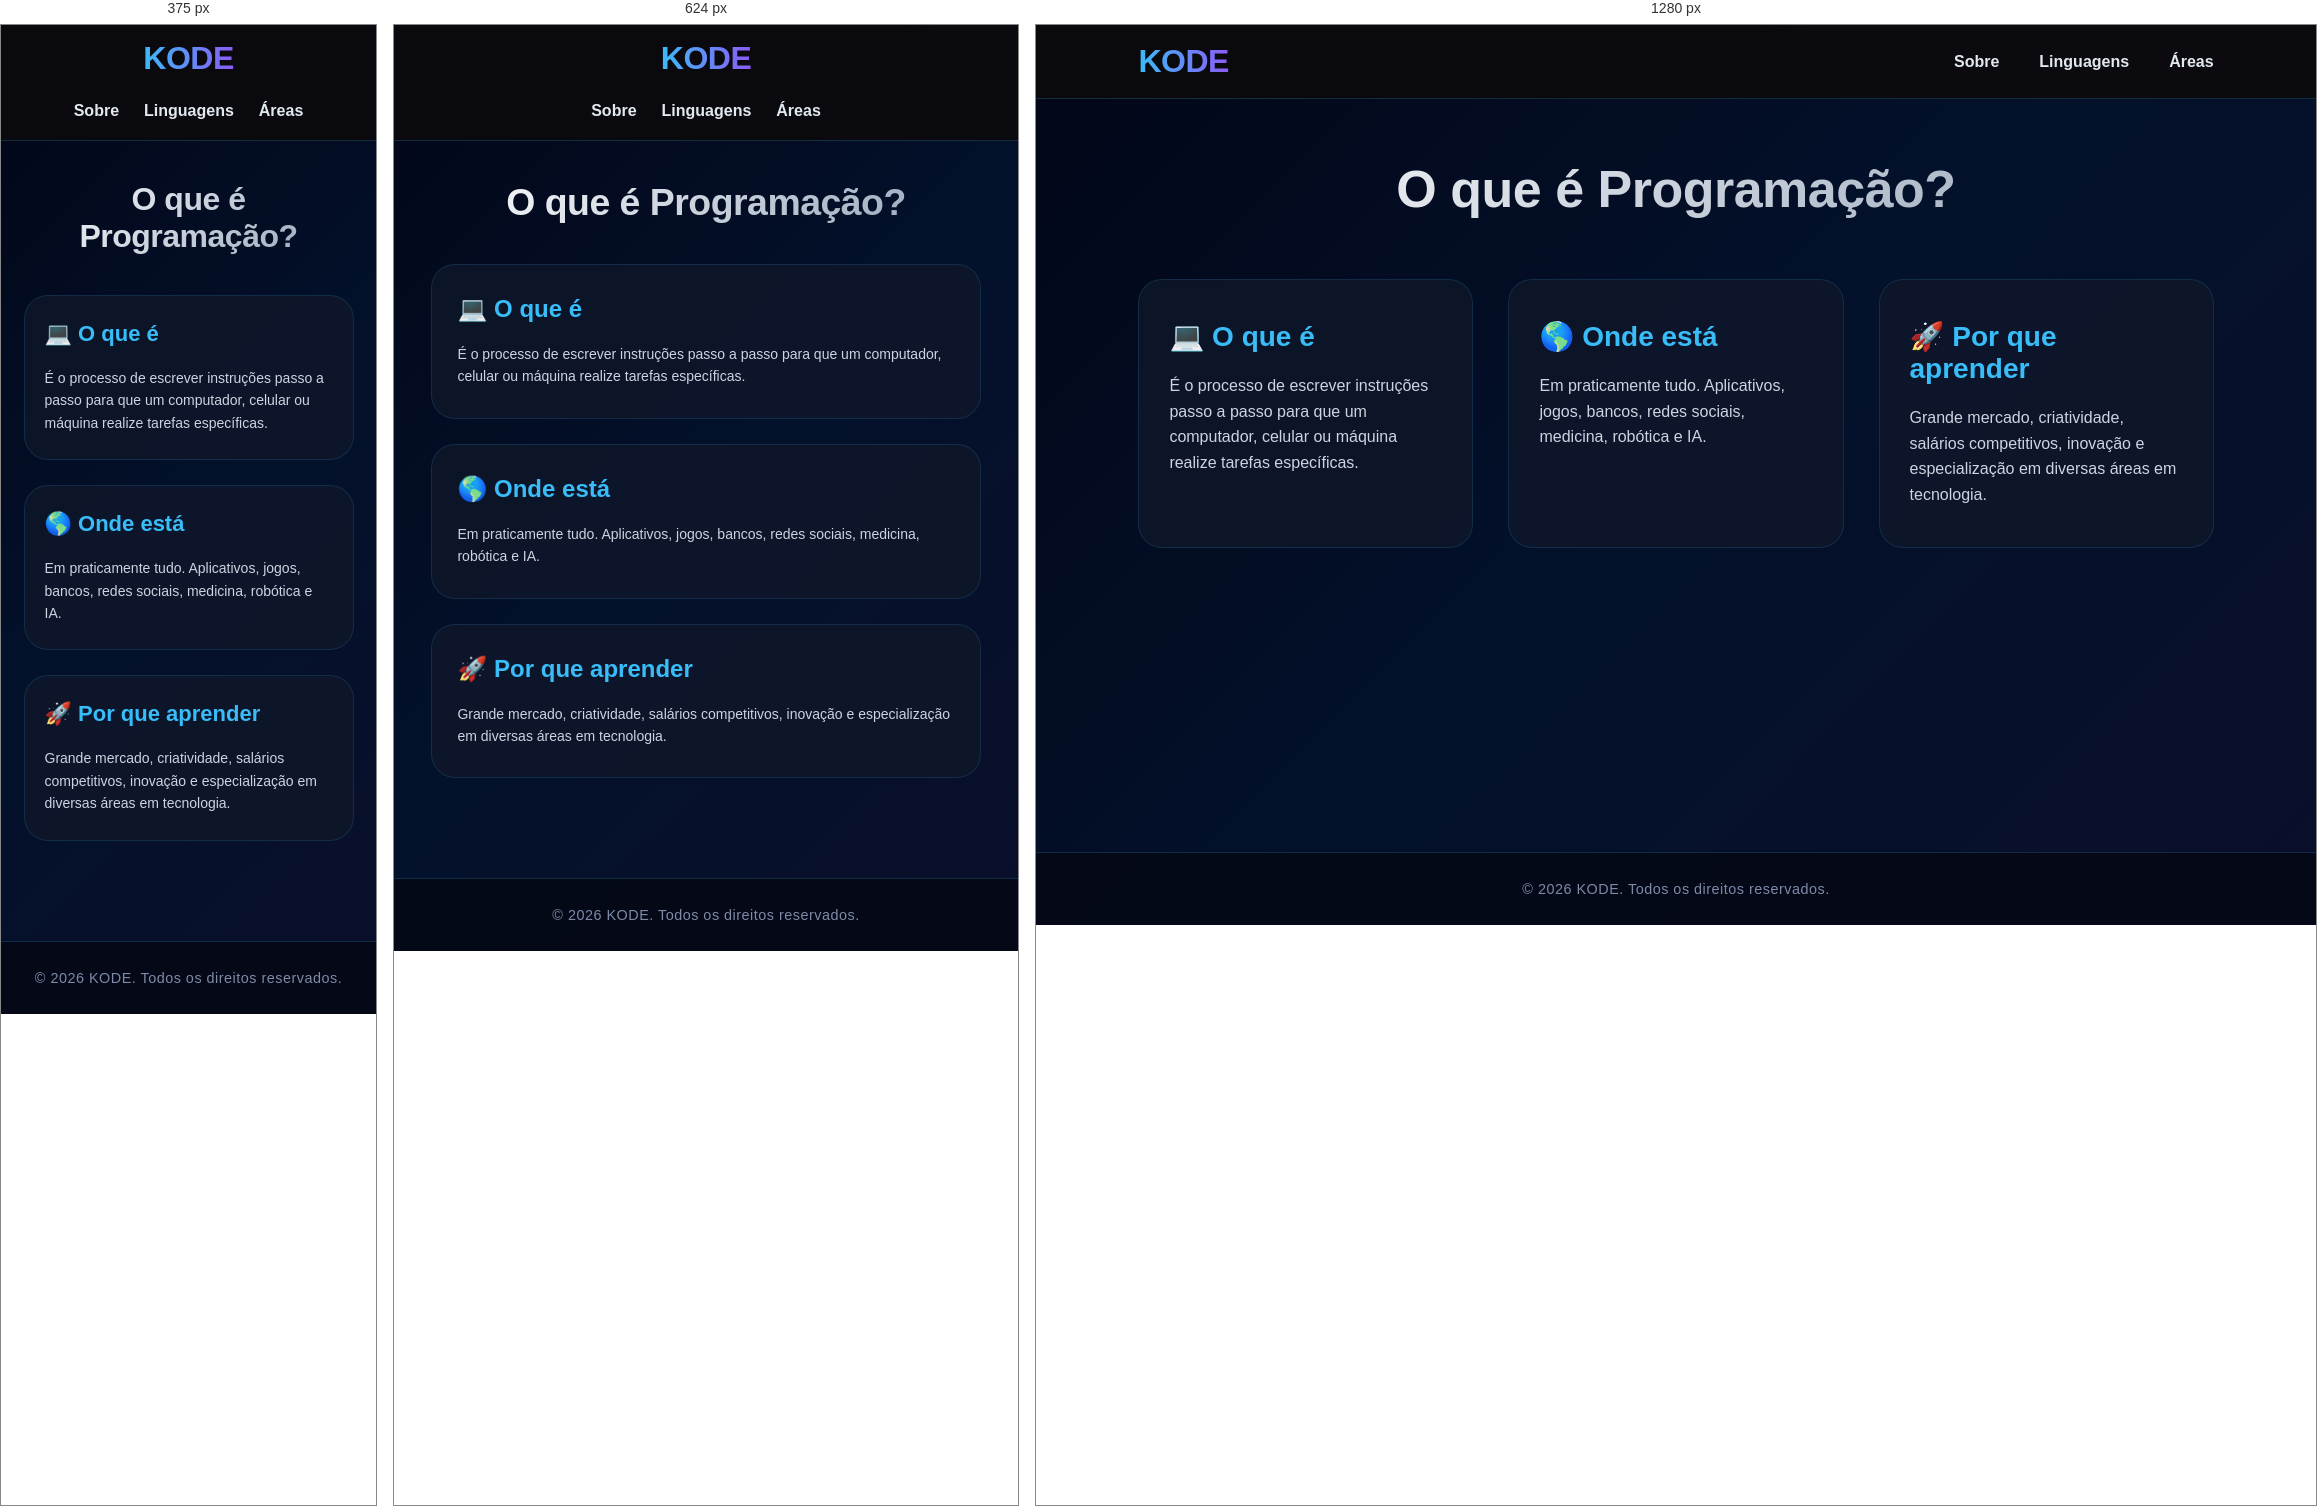
Rendered at 375 px, 624 px and 1280 px, left to right.

<!-- file: sobre.html -->
<!DOCTYPE html>
<html lang="pt-BR">
<head>
  <meta charset="UTF-8" />
  <meta name="viewport" content="width=device-width, initial-scale=1.0" />
  <title>KODE | Sobre Programação</title>

  <link rel="preconnect" href="https://fonts.googleapis.com">
  <link rel="preconnect" href="https://fonts.gstatic.com" crossorigin>
  <link href="https://fonts.googleapis.com/css2?family=Poppins:wght@300;400;500;600;700&display=swap" rel="stylesheet">
  <link rel="stylesheet" href="../CSS/sobre.css">
</head>

<body>
  <header class="navBar">
    <div onclick="location.href='inicio.html'" class="logo">
      <h1>KODE</h1>
    </div>
    <div class="links">
      <a href="sobre.html">Sobre</a>
      <a href="linguagens.html">Linguagens</a>
      <a href="areas.html">Áreas</a>
    </div>
  </header>

  <main>
    <h1>O que é Programação?</h1>
    <div class="cards">

      <div class="card">
        <h2>💻 O que é</h2>
        <p>
          É o processo de escrever instruções passo a passo para que um computador,
          celular ou máquina realize tarefas específicas.
        </p>
      </div>

      <div class="card">
        <h2>🌎 Onde está</h2>
        <p>
          Em praticamente tudo. Aplicativos, jogos, bancos, redes sociais, medicina, robótica e IA.
        </p>
      </div>

      <div class="card">
        <h2>🚀 Por que aprender</h2>
        <p>
          Grande mercado, criatividade, salários competitivos, inovação e especialização em diversas
          áreas em tecnologia.
        </p>
      </div>

    </div>
  </main>

  <footer>
    <div>© 2026 KODE. Todos os direitos reservados.</div>
  </footer>

  <script>
    const cards = document.querySelectorAll('.card');
    cards.forEach(card => {
      card.addEventListener('click', function(e) {
        e.stopPropagation();
        this.style.transform = 'scale(0.97)';
        setTimeout(() => {
          this.style.transform = '';
        }, 150);
      });
    });

    const linksNav = document.querySelectorAll('.links a');
    linksNav.forEach(link => {
      link.addEventListener('click', (e) => {
        const href = link.getAttribute('href');
        if (href === '#' || href === '') {
          e.preventDefault();
          alert('Página em desenvolvimento em breve!');
        }
      });
    });

    const logoDiv = document.querySelector('.logo');
    if (logoDiv) {
      logoDiv.addEventListener('click', () => {
        window.location.href = 'inicio.html';
      });
    }
  </script>
</body>

</html>


/* @media block from sobre.css */
@media (max-width: 768px) {
      .navBar {
        padding: 15px 6%;
        flex-direction: column;
        text-align: center;
      }

      .links {
        gap: 25px;
        justify-content: center;
      }

      main {
        padding: 40px 6% 60px;
      }

      main h1 {
        margin-bottom: 40px;
      }

      .cards {
        gap: 25px;
      }

      .card {
        padding: 30px 25px;
      }

      .card h2 {
        font-size: 24px;
      }

      .card p {
        font-size: 14px;
      }
    }

/* @media block from sobre.css */
@media (max-width: 480px) {
      .card {
        padding: 25px 20px;
      }

      .card h2 {
        font-size: 22px;
      }
    }